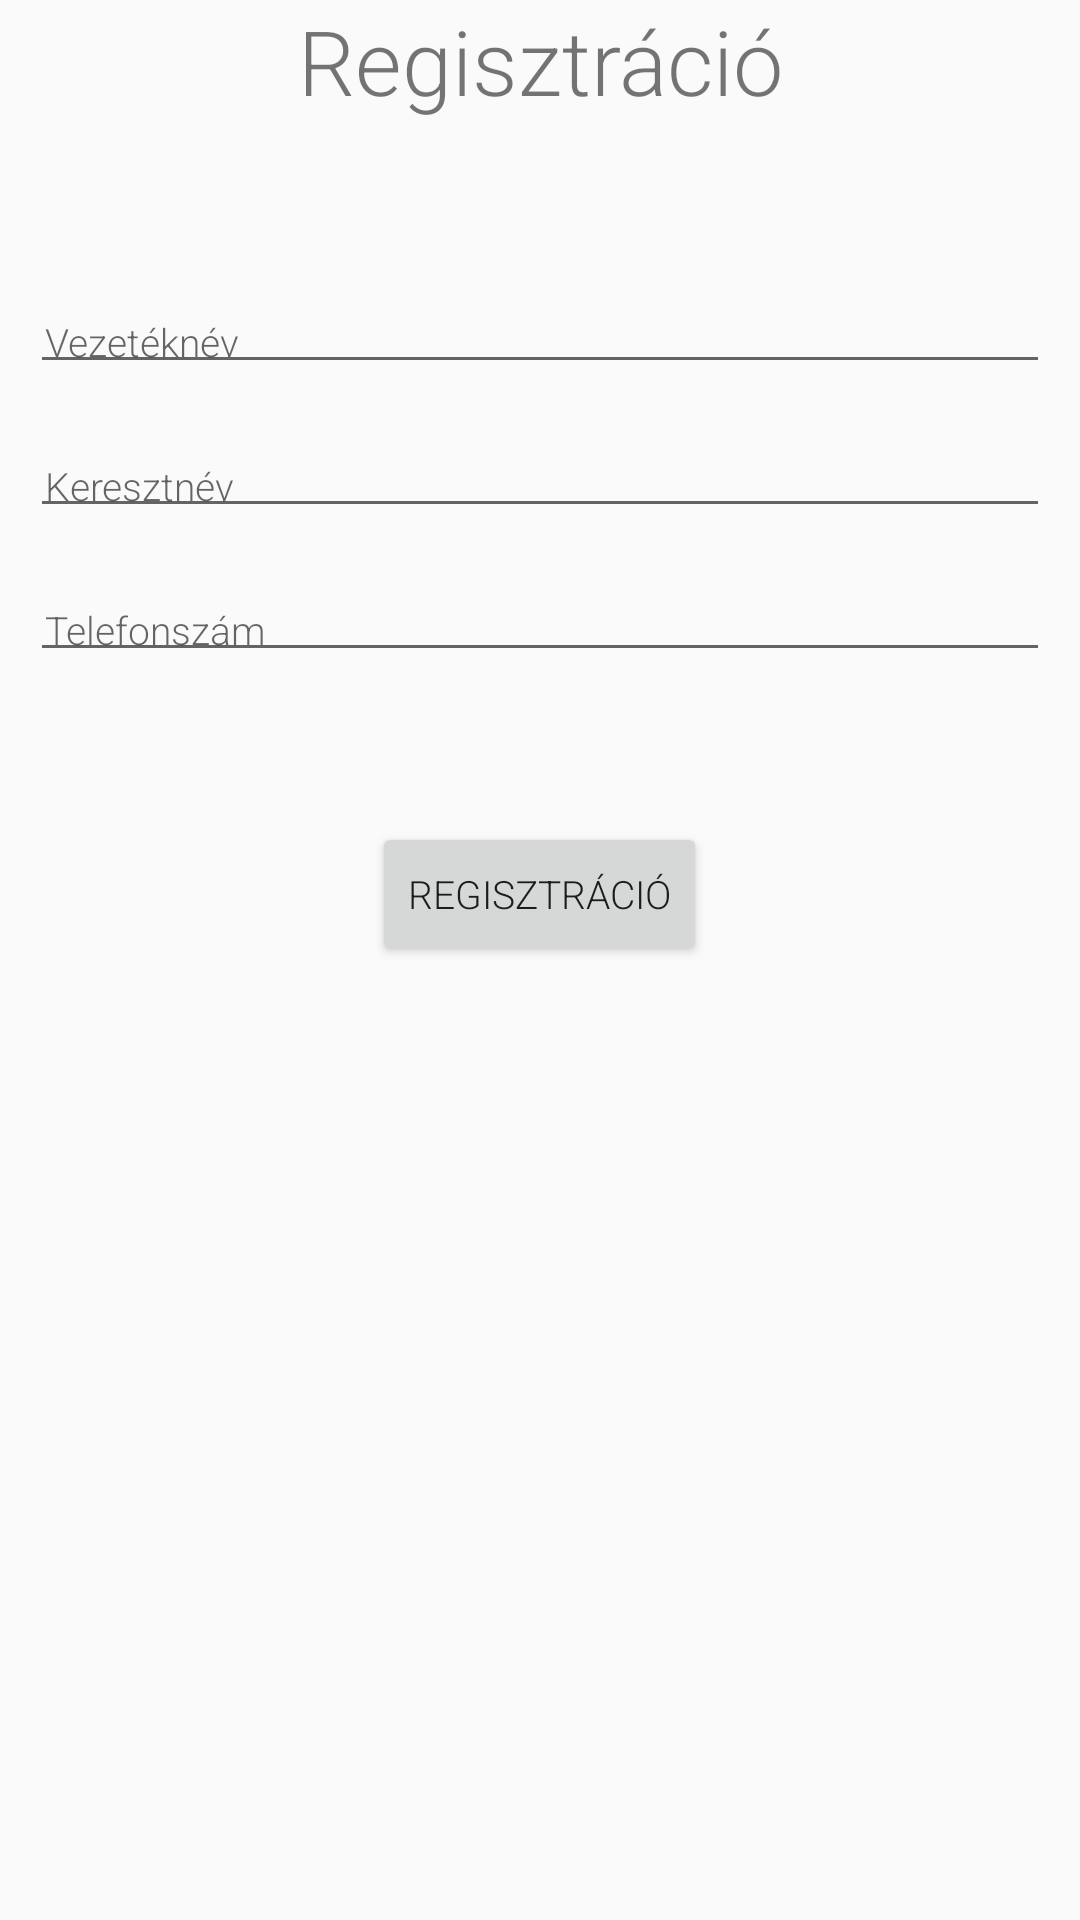

Produce the Android XML layout that renders to this screen, including the resource entries it uses.
<!-- AndroidManifest.xml: application theme AppTheme -->
<!-- res/layout/activity_register.xml -->
<?xml version="1.0" encoding="utf-8"?>
<RelativeLayout xmlns:android="http://schemas.android.com/apk/res/android"
    xmlns:tools="http://schemas.android.com/tools"
    android:layout_width="match_parent"
    android:layout_height="match_parent"
    android:id="@+id/viewContainer"
    tools:context=".Activities.RegisterActivity">

    <TextView
        android:id="@+id/registrationTitle"
        android:layout_width="match_parent"
        android:layout_height="wrap_content"
        android:layout_alignParentTop="true"
        android:textAlignment="center"
        android:textSize="30sp"
        android:text="@string/registrationTitle" />

    <EditText
        android:id="@+id/firstName"
        android:layout_width="match_parent"
        android:layout_height="wrap_content"
        android:layout_alignTop="@id/registrationTitle"
        android:layout_marginLeft="10dp"
        android:layout_marginTop="100dp"
        android:layout_marginRight="10dp"
        android:hint="@string/firstName"
        android:inputType="textPersonName"
        android:padding="5dp" />

    <EditText
        android:id="@+id/lastName"
        android:layout_width="match_parent"
        android:layout_height="wrap_content"
        android:layout_below="@+id/firstName"
        android:layout_marginTop="20dp"
        android:layout_marginRight="10dp"
        android:layout_marginLeft="10dp"
        android:hint="@string/lastName"
        android:inputType="textPersonName"
        android:padding="5dp" />

    <EditText
        android:id="@+id/phoneNumber"
        android:layout_width="match_parent"
        android:layout_height="wrap_content"
        android:layout_below="@+id/lastName"
        android:layout_marginTop="20dp"
        android:layout_marginRight="10dp"
        android:layout_marginLeft="10dp"
        android:hint="@string/phoneNumber"
        android:padding="5dp"
        android:inputType="phone" />

    <Button
        android:id="@+id/registrationButton"
        android:layout_width="wrap_content"
        android:layout_height="wrap_content"
        android:layout_below="@+id/phoneNumber"
        android:layout_centerHorizontal="true"
        android:layout_marginTop="50dp"
        android:text="@string/registrationTitle" />

</RelativeLayout>
<!-- resources referenced by this layout -->
<resources>
  <string name="firstName">Vezetéknév</string>
  <string name="lastName">Keresztnév</string>
  <string name="phoneNumber">Telefonszám</string>
  <string name="registrationTitle">Regisztráció</string>
  <style name="AppTheme" parent="Theme.AppCompat.Light.NoActionBar">
          <item name="android:fontFamily">sans-serif-light</item>
          <item name="android:textSize">13sp</item>
      </style>
</resources>
